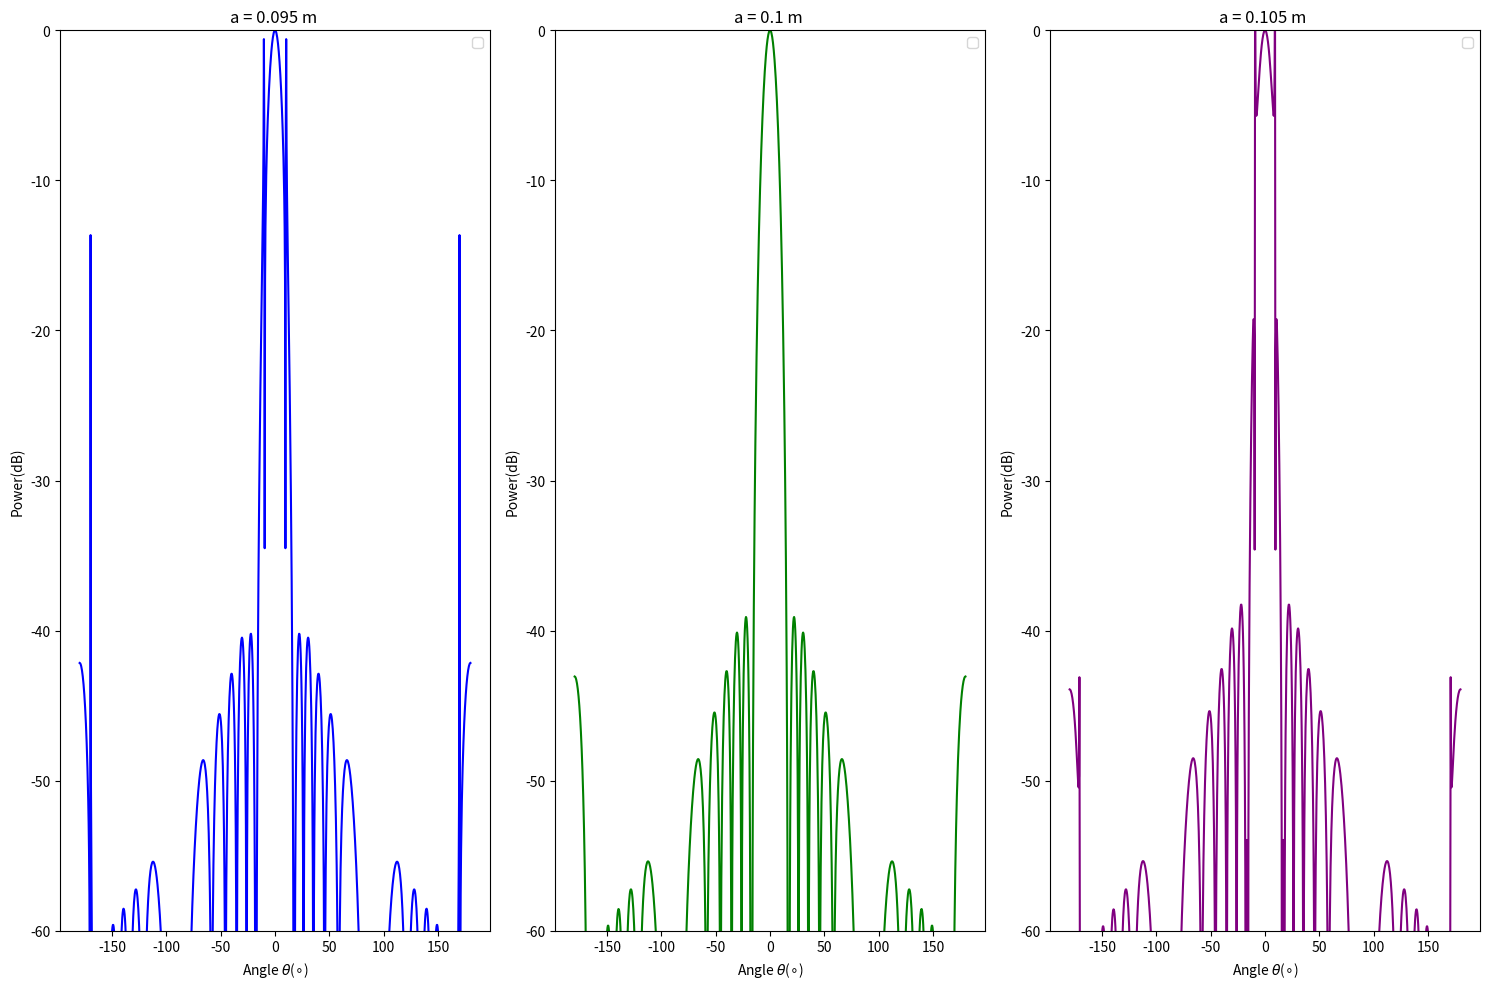

Python code for this plot:
# !/ usr / bin / env python
# -* - coding : utf -8 -* -
import numpy as np
import matplotlib.pylab as plt
from scipy import special
nx = 1
ny = nx
wavelength = np.array([0.075, 0.0375, 0.0273])
D = np.linspace(-1, 1, 1000)
fig = plt.figure("Potter_Beam_pattern", figsize=(22, 12), facecolor ='white', edgecolor='blue')
fig.set_size_inches(15, 10)
theta = np.linspace(-np.pi, np.pi, 1000)
k = (2*np.pi)/(wavelength[2])
r = [0.1, 0.095, 0.105]
alpha = 0.653
K11E1 = 3.832/r[0]
K11H1 = 1.841/r[0]
betaH1 = np.sqrt(k**2-K11E1**2)
betaE1 = np.sqrt(k**2-K11H1**2)
P_potter1 = ((1+(betaH1*np.cos(theta)/k))-alpha*(((betaE1/k)+np.cos(theta))/(1 -(K11E1/(k*np.sin(theta)))**2)))*(special.jv(1, (k*r[0]*np.sin(theta)))/np.sin(theta))
K11E2 = 3.832/r[1]
K11H2 = 1.841/r[1]
betaH2 = np.sqrt(k**2-K11E2**2)
betaE2 = np.sqrt(k**2-K11H2**2)
P_potter2 = ((1+(betaH2*np.cos(theta)/k))-alpha*(((betaE2/k)+np.cos(theta))/(1 -(K11E2/(k*np.sin(theta)))**2)))*(special.jv(1, (k*r[0]*np.sin(theta)))/np.sin(theta))
K11E3 = 3.832/r[2]
K11H3 = 1.841/r[2]
betaH3 = np.sqrt(k**2-K11E3**2)
betaE3 = np.sqrt(k**2-K11H3**2)
P_potter3 = ((1+(betaH3*np.cos(theta)/k))-alpha*(((betaE3/k)+np.cos(theta))/(1-(K11E3/(k*np.sin(theta)))**2)))*(special.jv(1, (k*r[0]*np.sin(theta)))/np.sin(theta))
# P_potter1 = ( 1 - ( alpha /(1 - (3.832**2 / (* ( special . jv ( 1 , ( k * r [0]* np . sin ( theta ) )
# P_potter2 = ( 1 - ( alpha /(1 - (3.832**2 / (* ( special . jv ( 1 , ( k * r [1]* np . sin ( theta ) )
# P_potter3 = ( 1 - ( alpha /(1 - (3.832**2 / (* ( special . jv ( 1 , ( k * r [2]* np . sin ( theta ) )- alpha *((( betaE3 / k ) + np . cos (* ( special . jv ( 1 , ( k * r [0]* np . sin (( k * r [0]* np . sin ( theta ) ) **2) )) / k * r [0]* np . sin ( theta ) )( k * r [1]* np . sin ( theta ) ) **2) )) / k * r [1]* np . sin ( theta ) )( k * r [2]* np . sin ( theta ) ) **2) )) / k * r [2]* np . sin ( theta ) ))))))))))
ax = plt.subplot(131)
plt.plot(np.degrees(theta), 10*np.log10((P_potter2/np.amax(P_potter2))**2), 'b')
plt.title('a = ' + str(r[1]) + ' m ')
plt.ylim([-60, 0])
plt.xlabel(r'Angle $\theta$($\circ$)')
plt.ylabel('Power(dB)')
plt.legend()
ax = plt.subplot(132)
plt.plot(np.degrees(theta), 10*np.log10((P_potter1/np.amax(P_potter1))**2), 'g')
plt.title('a = ' + str(r[0]) + ' m ')
plt.xlabel(r'Angle $\theta$($\circ$)')
plt.ylabel('Power(dB)')
plt.ylim([-60, 0])
plt.legend()
ax = plt.subplot(133)
plt.plot(np.degrees(theta), 10*np.log10((P_potter3/np.amax(P_potter3))**2), 'purple')
plt.title('a = ' + str(r[2]) + ' m ')
plt.xlabel(r'Angle $\theta$($\circ$)')
plt.ylabel('Power(dB)')
plt.ylim([-60, 0])
plt.legend()
plt.tight_layout()
plt.savefig('Potter_Beam_pattern.png')
plt.show()